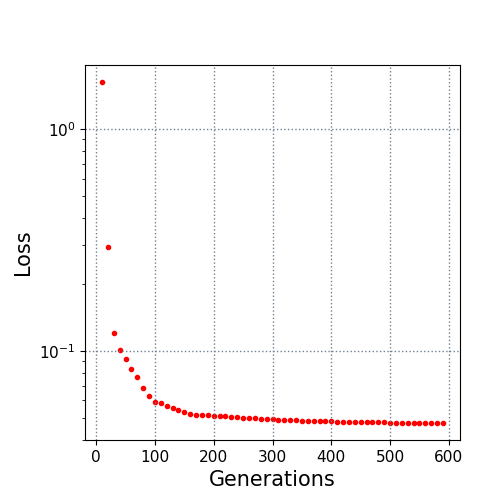

Source data for this figure (header and first rows):
10.0, 1.632728
20.0, 0.2961
30.0, 0.121
40.0, 0.1014
50.0, 0.09244
60.0, 0.08343
70.0, 0.07695
80.0, 0.06813
90.0, 0.06316
100.0, 0.05928
110.0, 0.0586
120.0, 0.05666
130.0, 0.05533
140.0, 0.05413
150.0, 0.05305
160.0, 0.05221
170.0, 0.05177
180.0, 0.0516
190.0, 0.05142
200.0, 0.0513
210.0, 0.05106
220.0, 0.05091
230.0, 0.05059
240.0, 0.05052
250.0, 0.05022
260.0, 0.04995
270.0, 0.04985
280.0, 0.0497
290.0, 0.04959
300.0, 0.04937
310.0, 0.04922
320.0, 0.04899
330.0, 0.04888
340.0, 0.04882
350.0, 0.04869
360.0, 0.04865
370.0, 0.0485
380.0, 0.04848
390.0, 0.04836
400.0, 0.04827
410.0, 0.04807
420.0, 0.04802
430.0, 0.04799
440.0, 0.04799
450.0, 0.04797
460.0, 0.04796
470.0, 0.04787
480.0, 0.04784
490.0, 0.04783
500.0, 0.04769
510.0, 0.04768
520.0, 0.04765
530.0, 0.04765
540.0, 0.04765
550.0, 0.04762
560.0, 0.0476
570.0, 0.04757
580.0, 0.04757
590.0, 0.04753
